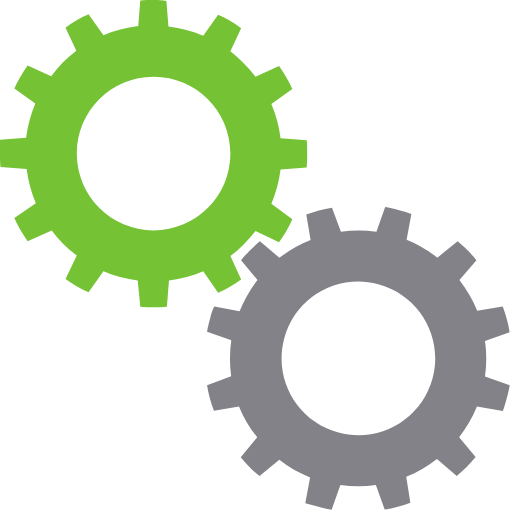
t = 0.00 s
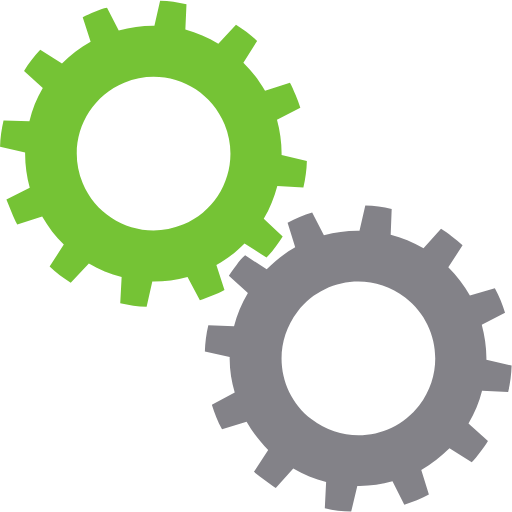
t = 0.25 s
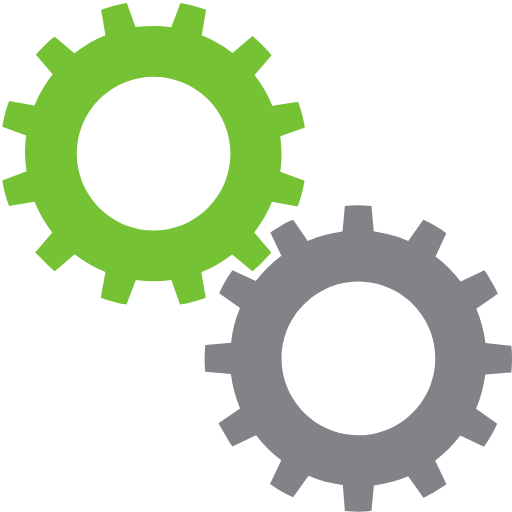
t = 0.50 s
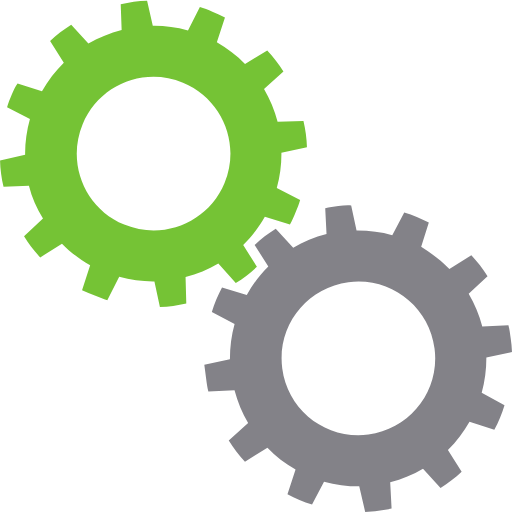
t = 0.75 s

The animated SVG that drew these frames (rendered in a browser with its animation timeline set to each time). Animation: 2 SMIL elements (animateTransform=2); one cycle of 1.00 s, repeats indefinitely.

<?xml version="1.0" encoding="utf-8"?>
<svg
    width='136px'
    height='136px'
    xmlns="http://www.w3.org/2000/svg"
    viewBox="0 0 100 100"
    preserveAspectRatio="xMidYMid"
    class="uil-gears">
    <rect x="0" y="0" width="100" height="100" fill="none" class="bk"></rect>
    <g transform="translate(-20,-20)">
        <path
            d="M79.9,52.6C80,51.8,80,50.9,80,50s0-1.8-0.1-2.6l-5.1-0.4c-0.3-2.4-0.9-4.6-1.8-6.7l4.2-2.9c-0.7-1.6-1.6-3.1-2.6-4.5 L70,35c-1.4-1.9-3.1-3.5-4.9-4.9l2.2-4.6c-1.4-1-2.9-1.9-4.5-2.6L59.8,27c-2.1-0.9-4.4-1.5-6.7-1.8l-0.4-5.1C51.8,20,50.9,20,50,20 s-1.8,0-2.6,0.1l-0.4,5.1c-2.4,0.3-4.6,0.9-6.7,1.8l-2.9-4.1c-1.6,0.7-3.1,1.6-4.5,2.6l2.1,4.6c-1.9,1.4-3.5,3.1-5,4.9l-4.5-2.1 c-1,1.4-1.9,2.9-2.6,4.5l4.1,2.9c-0.9,2.1-1.5,4.4-1.8,6.8l-5,0.4C20,48.2,20,49.1,20,50s0,1.8,0.1,2.6l5,0.4 c0.3,2.4,0.9,4.7,1.8,6.8l-4.1,2.9c0.7,1.6,1.6,3.1,2.6,4.5l4.5-2.1c1.4,1.9,3.1,3.5,5,4.9l-2.1,4.6c1.4,1,2.9,1.9,4.5,2.6l2.9-4.1 c2.1,0.9,4.4,1.5,6.7,1.8l0.4,5.1C48.2,80,49.1,80,50,80s1.8,0,2.6-0.1l0.4-5.1c2.3-0.3,4.6-0.9,6.7-1.8l2.9,4.2 c1.6-0.7,3.1-1.6,4.5-2.6L65,69.9c1.9-1.4,3.5-3,4.9-4.9l4.6,2.2c1-1.4,1.9-2.9,2.6-4.5L73,59.8c0.9-2.1,1.5-4.4,1.8-6.7L79.9,52.6 z M50,65c-8.3,0-15-6.7-15-15c0-8.3,6.7-15,15-15s15,6.7,15,15C65,58.3,58.3,65,50,65z"
            fill="#75c335">
            <animateTransform
                attributeName="transform"
                type="rotate"
                from="90 50 50"
                to="0 50 50"
                dur="1s"
                repeatCount="indefinite">
            </animateTransform>
        </path>
    </g>
    <g
        transform="translate(20,20)
        rotate(15 50 50)">
        <path
            d="M79.9,52.6C80,51.8,80,50.9,80,50s0-1.8-0.1-2.6l-5.1-0.4c-0.3-2.4-0.9-4.6-1.8-6.7l4.2-2.9c-0.7-1.6-1.6-3.1-2.6-4.5 L70,35c-1.4-1.9-3.1-3.5-4.9-4.9l2.2-4.6c-1.4-1-2.9-1.9-4.5-2.6L59.8,27c-2.1-0.9-4.4-1.5-6.7-1.8l-0.4-5.1C51.8,20,50.9,20,50,20 s-1.8,0-2.6,0.1l-0.4,5.1c-2.4,0.3-4.6,0.9-6.7,1.8l-2.9-4.1c-1.6,0.7-3.1,1.6-4.5,2.6l2.1,4.6c-1.9,1.4-3.5,3.1-5,4.9l-4.5-2.1 c-1,1.4-1.9,2.9-2.6,4.5l4.1,2.9c-0.9,2.1-1.5,4.4-1.8,6.8l-5,0.4C20,48.2,20,49.1,20,50s0,1.8,0.1,2.6l5,0.4 c0.3,2.4,0.9,4.7,1.8,6.8l-4.1,2.9c0.7,1.6,1.6,3.1,2.6,4.5l4.5-2.1c1.4,1.9,3.1,3.5,5,4.9l-2.1,4.6c1.4,1,2.9,1.9,4.5,2.6l2.9-4.1 c2.1,0.9,4.4,1.5,6.7,1.8l0.4,5.1C48.2,80,49.1,80,50,80s1.8,0,2.6-0.1l0.4-5.1c2.3-0.3,4.6-0.9,6.7-1.8l2.9,4.2 c1.6-0.7,3.1-1.6,4.5-2.6L65,69.9c1.9-1.4,3.5-3,4.9-4.9l4.6,2.2c1-1.4,1.9-2.9,2.6-4.5L73,59.8c0.9-2.1,1.5-4.4,1.8-6.7L79.9,52.6 z M50,65c-8.3,0-15-6.7-15-15c0-8.3,6.7-15,15-15s15,6.7,15,15C65,58.3,58.3,65,50,65z"
        fill="#838288">
            <animateTransform
                attributeName="transform"
                type="rotate"
                from="0 50 50"
                to="90 50 50"
                dur="1s"
                repeatCount="indefinite">
            </animateTransform>
        </path>
    </g>
</svg>